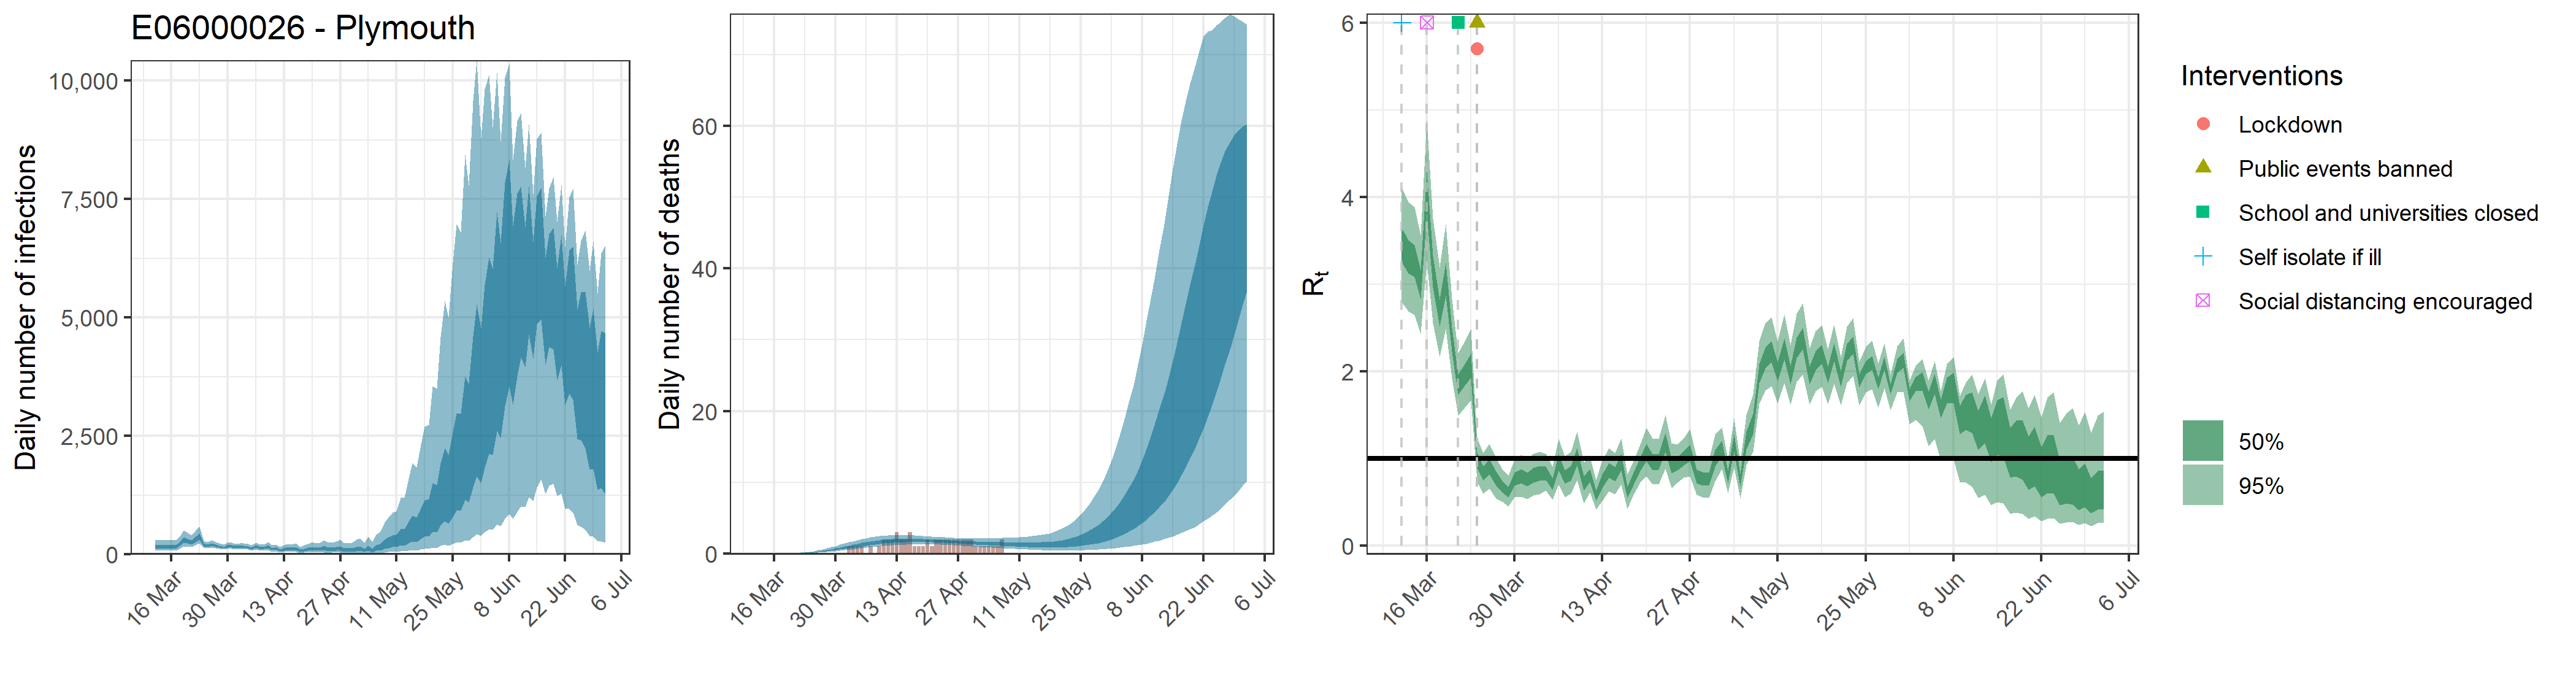

The file beside this chart, header and first rows:
, date, country, reported_cases, predicted_cases, cases_min, cases_max, cases_min2, cases_max2, reported_deaths, estimated_deaths, deaths_min, deaths_max, deaths_min2, deaths_max2, rt, rt_min, rt_max, rt_min2, rt_max2
1, 2020-03-12, E06000026 - Plymouth, 0, 163.9, 78.67, 295.5, 123.5, 196.2, 0, 1.63941752044254e-13, 7.86692815613981e-14, 2.95545358885195e-13, 1.23489789548611e-13, 1.96193676992278e-13, 3.446, 2.791, 4.109, 3.251, 3.644
2, 2020-03-13, E06000026 - Plymouth, 2, 163.9, 78.67, 295.5, 123.5, 196.2, 0, 5.10105055723543e-06, 2.5059801201267e-06, 8.96562532399388e-06, 3.87426165183194e-06, 6.06514306398071e-06, 3.309, 2.685, 3.939, 3.123, 3.502
3, 2020-03-14, E06000026 - Plymouth, 0, 163.9, 78.67, 295.5, 123.5, 196.2, 0, 5.27108557580994e-05, 2.58951279079759e-05, 9.26447950146034e-05, 4.003403706893e-05, 6.26731449944673e-05, 3.265, 2.643, 3.885, 3.08, 3.452
4, 2020-03-15, E06000026 - Plymouth, 3, 163.9, 78.67, 295.5, 123.5, 196.2, 0, 0.0003418, 0.0001679, 0.0006007, 0.0002596, 0.0004064, 2.996, 2.435, 3.562, 2.831, 3.16
5, 2020-03-16, E06000026 - Plymouth, 1, 163.9, 78.67, 295.5, 123.5, 196.2, 0, 0.001377, 0.0006766, 0.002421, 0.001046, 0.001638, 4.047, 3.259, 4.88, 3.806, 4.294
6, 2020-03-17, E06000026 - Plymouth, 0, 163.9, 78.67, 295.5, 123.5, 196.2, 0, 0.003945, 0.001938, 0.006933, 0.002996, 0.00469, 3.143, 2.549, 3.75, 2.965, 3.323
7, 2020-03-18, E06000026 - Plymouth, 3, 228.4, 124, 372.4, 181.6, 266.9, 0, 0.00925, 0.004544, 0.01626, 0.007025, 0.011, 2.672, 2.171, 3.193, 2.513, 2.819
8, 2020-03-19, E06000026 - Plymouth, 2, 312.8, 169.2, 511.1, 249.1, 365.7, 0, 0.01833, 0.009005, 0.03221, 0.01392, 0.02179, 3.061, 2.481, 3.689, 2.87, 3.243
9, 2020-03-20, E06000026 - Plymouth, 2, 285.5, 160.3, 452.9, 230.7, 331.7, 0, 0.03237, 0.0159, 0.05687, 0.02459, 0.03848, 2.364, 1.919, 2.833, 2.224, 2.502
10, 2020-03-21, E06000026 - Plymouth, 2, 263.7, 153.4, 408.4, 214.4, 303.9, 0, 0.05295, 0.02603, 0.09297, 0.04026, 0.06293, 1.847, 1.491, 2.207, 1.732, 1.964
11, 2020-03-22, E06000026 - Plymouth, 0, 324.3, 190.1, 505.4, 262.2, 375.1, 0, 0.08059, 0.03965, 0.1413, 0.06139, 0.09571, 1.959, 1.583, 2.342, 1.838, 2.083
12, 2020-03-23, E06000026 - Plymouth, 3, 384.8, 232.1, 585.1, 318.2, 441.5, 0, 0.1166, 0.05751, 0.2037, 0.08896, 0.1383, 2.066, 1.667, 2.487, 1.928, 2.203
13, 2020-03-24, E06000026 - Plymouth, 7, 202.6, 132.6, 290.6, 172.5, 229.1, 0, 0.1622, 0.0806, 0.2823, 0.124, 0.1924, 0.9831, 0.7418, 1.236, 0.896, 1.07
14, 2020-03-25, E06000026 - Plymouth, 3, 186.2, 125.6, 265.6, 160.5, 208.5, 0, 0.2173, 0.1091, 0.3758, 0.1667, 0.2579, 0.8245, 0.5969, 1.06, 0.7426, 0.9045
15, 2020-03-26, E06000026 - Plymouth, 9, 215.1, 146.4, 304.7, 185.5, 240.3, 0, 0.283, 0.144, 0.4861, 0.2181, 0.3354, 0.9048, 0.6541, 1.168, 0.815, 0.9935
16, 2020-03-27, E06000026 - Plymouth, 3, 185.7, 128.3, 260, 160.6, 207.5, 0, 0.3593, 0.186, 0.6123, 0.2779, 0.4257, 0.7696, 0.5444, 1.006, 0.6902, 0.848
17, 2020-03-28, E06000026 - Plymouth, 3, 163.9, 112.6, 232.1, 141.4, 183.3, 0, 0.4454, 0.2339, 0.7577, 0.3458, 0.5255, 0.6799, 0.5056, 0.8809, 0.6135, 0.7452
18, 2020-03-29, E06000026 - Plymouth, 5, 145.8, 99.32, 207.5, 126, 163.2, 0, 0.5409, 0.289, 0.9117, 0.4224, 0.6372, 0.6176, 0.4535, 0.804, 0.5548, 0.678
19, 2020-03-30, E06000026 - Plymouth, 7, 173.9, 121.1, 243.9, 149.9, 194.7, 0, 0.6444, 0.3491, 1.074, 0.5058, 0.7551, 0.7641, 0.553, 0.9881, 0.687, 0.8402
20, 2020-03-31, E06000026 - Plymouth, 2, 173.2, 119.5, 245.7, 149.7, 194.9, 0, 0.7543, 0.4134, 1.249, 0.5963, 0.8824, 0.7961, 0.5652, 1.039, 0.7154, 0.8774
21, 2020-04-01, E06000026 - Plymouth, 8, 158.5, 106.6, 225.4, 136.7, 179.2, 0, 0.8679, 0.4848, 1.42, 0.6908, 1.014, 0.7608, 0.5375, 0.9952, 0.6825, 0.8388
22, 2020-04-02, E06000026 - Plymouth, 12, 162.1, 107.8, 230.7, 138.8, 183.6, 1, 0.9822, 0.5543, 1.594, 0.786, 1.145, 0.8097, 0.5753, 1.056, 0.7264, 0.893
23, 2020-04-03, E06000026 - Plymouth, 14, 159.7, 104, 229.7, 136.4, 181.4, 1, 1.096, 0.6289, 1.759, 0.8835, 1.275, 0.828, 0.5901, 1.079, 0.7444, 0.9117
24, 2020-04-04, E06000026 - Plymouth, 10, 155.7, 100.3, 224.2, 132.1, 176, 1, 1.205, 0.7007, 1.917, 0.9779, 1.4, 0.833, 0.6316, 1.054, 0.7549, 0.9084
25, 2020-04-05, E06000026 - Plymouth, 1, 128.6, 79.97, 190.6, 108.1, 146.4, 1, 1.309, 0.772, 2.065, 1.068, 1.515, 0.7089, 0.5287, 0.9069, 0.6406, 0.7767
26, 2020-04-06, E06000026 - Plymouth, 5, 168.5, 101.9, 252.2, 141, 193.4, 0, 1.406, 0.8406, 2.188, 1.154, 1.622, 0.9563, 0.7007, 1.223, 0.8634, 1.047
27, 2020-04-07, E06000026 - Plymouth, 8, 134.8, 76.99, 206.2, 110.8, 156.1, 1, 1.494, 0.9051, 2.297, 1.235, 1.718, 0.7874, 0.5567, 1.03, 0.708, 0.8669
28, 2020-04-08, E06000026 - Plymouth, 4, 138.9, 77.4, 214.9, 113.4, 161.5, 0, 1.572, 0.9654, 2.384, 1.308, 1.805, 0.8304, 0.5982, 1.075, 0.7489, 0.9126
29, 2020-04-09, E06000026 - Plymouth, 9, 167.2, 92.88, 261.1, 135.5, 194.9, 1, 1.64, 1.021, 2.466, 1.375, 1.883, 1.023, 0.7533, 1.306, 0.9248, 1.119
30, 2020-04-10, E06000026 - Plymouth, 13, 114.9, 57.32, 193.2, 89.74, 137.1, 2, 1.699, 1.075, 2.526, 1.433, 1.942, 0.7159, 0.4873, 0.9564, 0.6352, 0.7948
31, 2020-04-11, E06000026 - Plymouth, 1, 127.6, 66.33, 208.3, 101, 150.7, 2, 1.747, 1.124, 2.576, 1.483, 1.989, 0.8088, 0.6135, 1.023, 0.7335, 0.8825
32, 2020-04-12, E06000026 - Plymouth, 7, 88.67, 43.26, 151.8, 68.32, 106.4, 2, 1.785, 1.168, 2.615, 1.52, 2.026, 0.5732, 0.4178, 0.7557, 0.5121, 0.6303
33, 2020-04-13, E06000026 - Plymouth, 12, 111.7, 51.31, 199.1, 83.83, 135.6, 3, 1.814, 1.207, 2.619, 1.555, 2.051, 0.7407, 0.5142, 0.9812, 0.6612, 0.8189
34, 2020-04-14, E06000026 - Plymouth, 16, 125.5, 57.4, 223.6, 94.22, 152.3, 2, 1.836, 1.242, 2.624, 1.584, 2.068, 0.866, 0.6258, 1.117, 0.7814, 0.95
35, 2020-04-15, E06000026 - Plymouth, 11, 114.7, 50.47, 208.9, 84.52, 140.2, 2, 1.847, 1.266, 2.619, 1.603, 2.073, 0.8214, 0.5913, 1.062, 0.7409, 0.9027
36, 2020-04-16, E06000026 - Plymouth, 4, 130.5, 55.01, 241.1, 95.34, 160.9, 3, 1.852, 1.284, 2.601, 1.614, 2.069, 0.9642, 0.7015, 1.235, 0.8687, 1.057
37, 2020-04-17, E06000026 - Plymouth, 7, 81.49, 31.36, 157.8, 56.75, 101.6, 1, 1.85, 1.292, 2.559, 1.617, 2.056, 0.6138, 0.424, 0.8167, 0.5451, 0.6777
38, 2020-04-18, E06000026 - Plymouth, 2, 99.34, 39.35, 190.1, 70.23, 123.1, 1, 1.843, 1.298, 2.516, 1.618, 2.044, 0.768, 0.5808, 0.9735, 0.6961, 0.8388
39, 2020-04-19, E06000026 - Plymouth, 13, 117, 46.47, 224.9, 82.35, 144.6, 1, 1.83, 1.297, 2.479, 1.613, 2.024, 0.9342, 0.7232, 1.158, 0.855, 1.013
40, 2020-04-20, E06000026 - Plymouth, 9, 130.8, 47.21, 263.9, 89.39, 163.1, 2, 1.813, 1.286, 2.424, 1.606, 1.998, 1.068, 0.7971, 1.348, 0.9699, 1.165
41, 2020-04-21, E06000026 - Plymouth, 16, 115.8, 39, 238.9, 76.85, 146.4, 1, 1.793, 1.286, 2.388, 1.592, 1.975, 0.9595, 0.7006, 1.231, 0.8658, 1.051
42, 2020-04-22, E06000026 - Plymouth, 17, 115.4, 37.66, 242.9, 75.29, 146.1, 2, 1.767, 1.282, 2.354, 1.576, 1.948, 0.9608, 0.7063, 1.225, 0.8701, 1.051
43, 2020-04-23, E06000026 - Plymouth, 7, 142.4, 44.68, 306, 92, 179.7, 2, 1.741, 1.267, 2.306, 1.547, 1.912, 1.187, 0.888, 1.501, 1.079, 1.296
44, 2020-04-24, E06000026 - Plymouth, 3, 110.8, 32.75, 246.6, 68.85, 141.9, 2, 1.711, 1.243, 2.28, 1.525, 1.88, 0.9144, 0.6643, 1.173, 0.827, 1.002
45, 2020-04-25, E06000026 - Plymouth, 3, 114.7, 34.26, 252.8, 71.75, 146.2, 2, 1.681, 1.211, 2.247, 1.49, 1.851, 0.9411, 0.7253, 1.159, 0.8631, 1.021
46, 2020-04-26, E06000026 - Plymouth, 3, 122.8, 36.06, 275.9, 76.63, 156.4, 2, 1.648, 1.187, 2.218, 1.457, 1.814, 1.003, 0.7822, 1.234, 0.9234, 1.082
47, 2020-04-27, E06000026 - Plymouth, 3, 132, 34.83, 311.6, 79.12, 169.3, 2, 1.615, 1.15, 2.192, 1.426, 1.786, 1.065, 0.7964, 1.34, 0.9676, 1.16
48, 2020-04-28, E06000026 - Plymouth, 9, 99.64, 24.71, 239.1, 57.46, 129.3, 2, 1.585, 1.109, 2.179, 1.395, 1.758, 0.7948, 0.5863, 1.014, 0.7197, 0.871
49, 2020-04-29, E06000026 - Plymouth, 4, 96.9, 22.91, 238, 54.29, 126.1, 2, 1.553, 1.07, 2.166, 1.361, 1.733, 0.7663, 0.5521, 0.9844, 0.689, 0.8415
50, 2020-04-30, E06000026 - Plymouth, 2, 96.03, 21.77, 241.8, 52.8, 125.2, 2, 1.522, 1.03, 2.146, 1.32, 1.701, 0.7622, 0.5494, 0.9842, 0.6872, 0.8376
51, 2020-05-01, E06000026 - Plymouth, 8, 124.2, 27.26, 316.6, 67.86, 161.6, 1, 1.494, 0.9827, 2.13, 1.282, 1.677, 1.004, 0.7373, 1.276, 0.908, 1.098
52, 2020-05-02, E06000026 - Plymouth, 1, 134.1, 30.45, 341.1, 74.33, 174.7, 1, 1.467, 0.9395, 2.132, 1.246, 1.661, 1.114, 0.876, 1.361, 1.028, 1.201
53, 2020-05-03, E06000026 - Plymouth, 6, 94.75, 20.71, 244, 50.75, 123.8, 1, 1.441, 0.8955, 2.147, 1.21, 1.64, 0.7891, 0.6032, 0.9889, 0.719, 0.8562
54, 2020-05-04, E06000026 - Plymouth, 2, 142.7, 28.5, 381.7, 74.52, 186.9, 1, 1.417, 0.8592, 2.154, 1.177, 1.624, 1.182, 0.8988, 1.465, 1.08, 1.282
55, 2020-05-05, E06000026 - Plymouth, 9, 92.09, 16.47, 256.3, 45.63, 120.8, 1, 1.395, 0.8167, 2.167, 1.146, 1.62, 0.7521, 0.5411, 0.9652, 0.678, 0.8261
56, 2020-05-06, E06000026 - Plymouth, 11, 147.4, 26.87, 410.3, 73.92, 193.9, 1, 1.374, 0.7821, 2.179, 1.115, 1.606, 1.21, 0.9247, 1.497, 1.107, 1.311
57, 2020-05-07, E06000026 - Plymouth, 6, 170.7, 29.85, 484.4, 84.33, 225.9, 2, 1.355, 0.7424, 2.203, 1.084, 1.594, 1.398, 1.073, 1.74, 1.282, 1.516
58, 2020-05-08, E06000026 - Plymouth, 0, 241.1, 46.38, 671.9, 121.9, 317.3, 0, 1.338, 0.7099, 2.227, 1.053, 1.58, 1.978, 1.626, 2.341, 1.864, 2.086
59, 2020-05-09, E06000026 - Plymouth, 0, 275.9, 50.46, 778.9, 137.2, 362.6, 0, 1.322, 0.6793, 2.253, 1.023, 1.571, 2.155, 1.777, 2.552, 2.032, 2.273
60, 2020-05-10, E06000026 - Plymouth, 0, 310.4, 55.7, 882.7, 152.6, 407.3, 0, 1.307, 0.6522, 2.279, 0.9915, 1.566, 2.227, 1.83, 2.616, 2.107, 2.342
... 53 more rows
